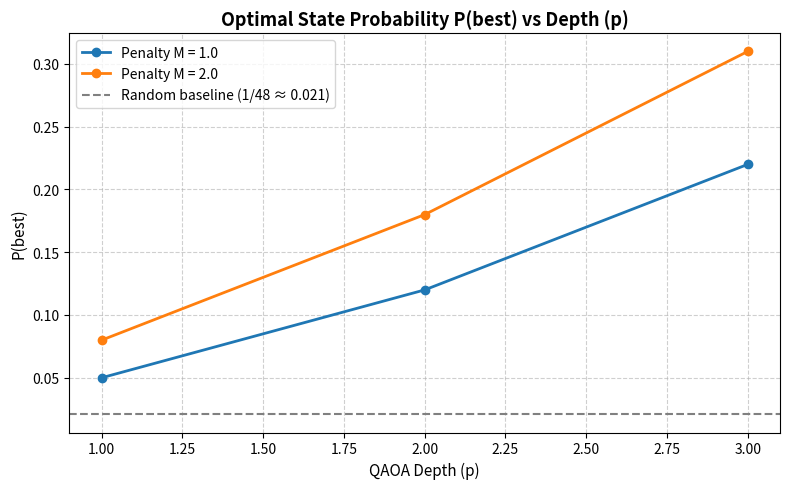
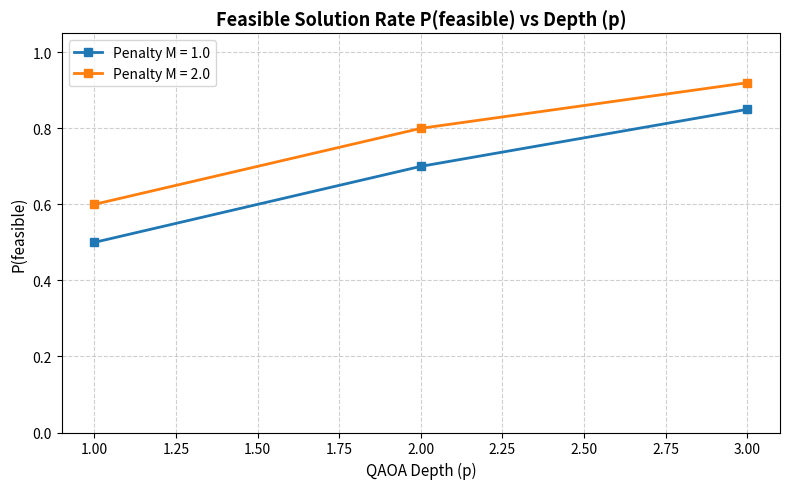

Reproduce these figures in Python, in order.
"""src/plotting.py - TODO"""
import os
import json
import matplotlib.pyplot as plt

# Handle relative paths dynamically
base_dir = os.path.dirname(os.path.dirname(os.path.abspath(__file__))) if '__file__' in globals() else os.getcwd()
output_dir = os.path.join(base_dir, "results", "figures")
os.makedirs(output_dir, exist_ok=True)

data_file = os.path.join(base_dir, "results", "raw", "sim_sweep.json")

# Load existing simulation results or fallback to mock data
if os.path.exists(data_file) and os.path.getsize(data_file) > 0:
    with open(data_file, "r") as f:
        data = json.load(f)
else:
    # Fallback mock data if sim_sweep.json is not ready yet
    data = [
        {"penalty": 1.0, "p": 1, "p_best": 0.05, "p_feasible": 0.50},
        {"penalty": 1.0, "p": 2, "p_best": 0.12, "p_feasible": 0.70},
        {"penalty": 1.0, "p": 3, "p_best": 0.22, "p_feasible": 0.85},
        {"penalty": 2.0, "p": 1, "p_best": 0.08, "p_feasible": 0.60},
        {"penalty": 2.0, "p": 2, "p_best": 0.18, "p_feasible": 0.80},
        {"penalty": 2.0, "p": 3, "p_best": 0.31, "p_feasible": 0.92},
    ]

penalties = sorted(list(set(e["penalty"] for e in data)))

# --- Figure 1: P(best) vs QAOA Depth (p) ---
plt.figure(figsize=(8, 5))
for pen in penalties:
    subset = [e for e in data if e["penalty"] == pen]
    subset.sort(key=lambda x: x["p"])
    plt.plot([e["p"] for e in subset], [e["p_best"] for e in subset], marker='o', linewidth=2, label=f"Penalty M = {pen}")

plt.axhline(y=1/48, color='gray', linestyle='--', label="Random baseline (1/48 ≈ 0.021)")
plt.title("Optimal State Probability P(best) vs Depth (p)", fontsize=13, fontweight='bold')
plt.xlabel("QAOA Depth (p)", fontsize=11)
plt.ylabel("P(best)", fontsize=11)
plt.grid(True, linestyle='--', alpha=0.6)
plt.legend(fontsize=10)
plt.tight_layout()
plt.savefig(os.path.join(output_dir, "p_best_vs_depth.png"), dpi=300)
plt.close()

# --- Figure 2: P(feasible) vs QAOA Depth (p) ---
plt.figure(figsize=(8, 5))
for pen in penalties:
    subset = [e for e in data if e["penalty"] == pen]
    subset.sort(key=lambda x: x["p"])
    plt.plot([e["p"] for e in subset], [e["p_feasible"] for e in subset], marker='s', linewidth=2, label=f"Penalty M = {pen}")

plt.title("Feasible Solution Rate P(feasible) vs Depth (p)", fontsize=13, fontweight='bold')
plt.xlabel("QAOA Depth (p)", fontsize=11)
plt.ylabel("P(feasible)", fontsize=11)
plt.ylim(0, 1.05)
plt.grid(True, linestyle='--', alpha=0.6)
plt.legend(fontsize=10)
plt.tight_layout()
plt.savefig(os.path.join(output_dir, "p_feasible_vs_depth.png"), dpi=300)
plt.close()

print("--> Figures successfully generated in results/figures/")
